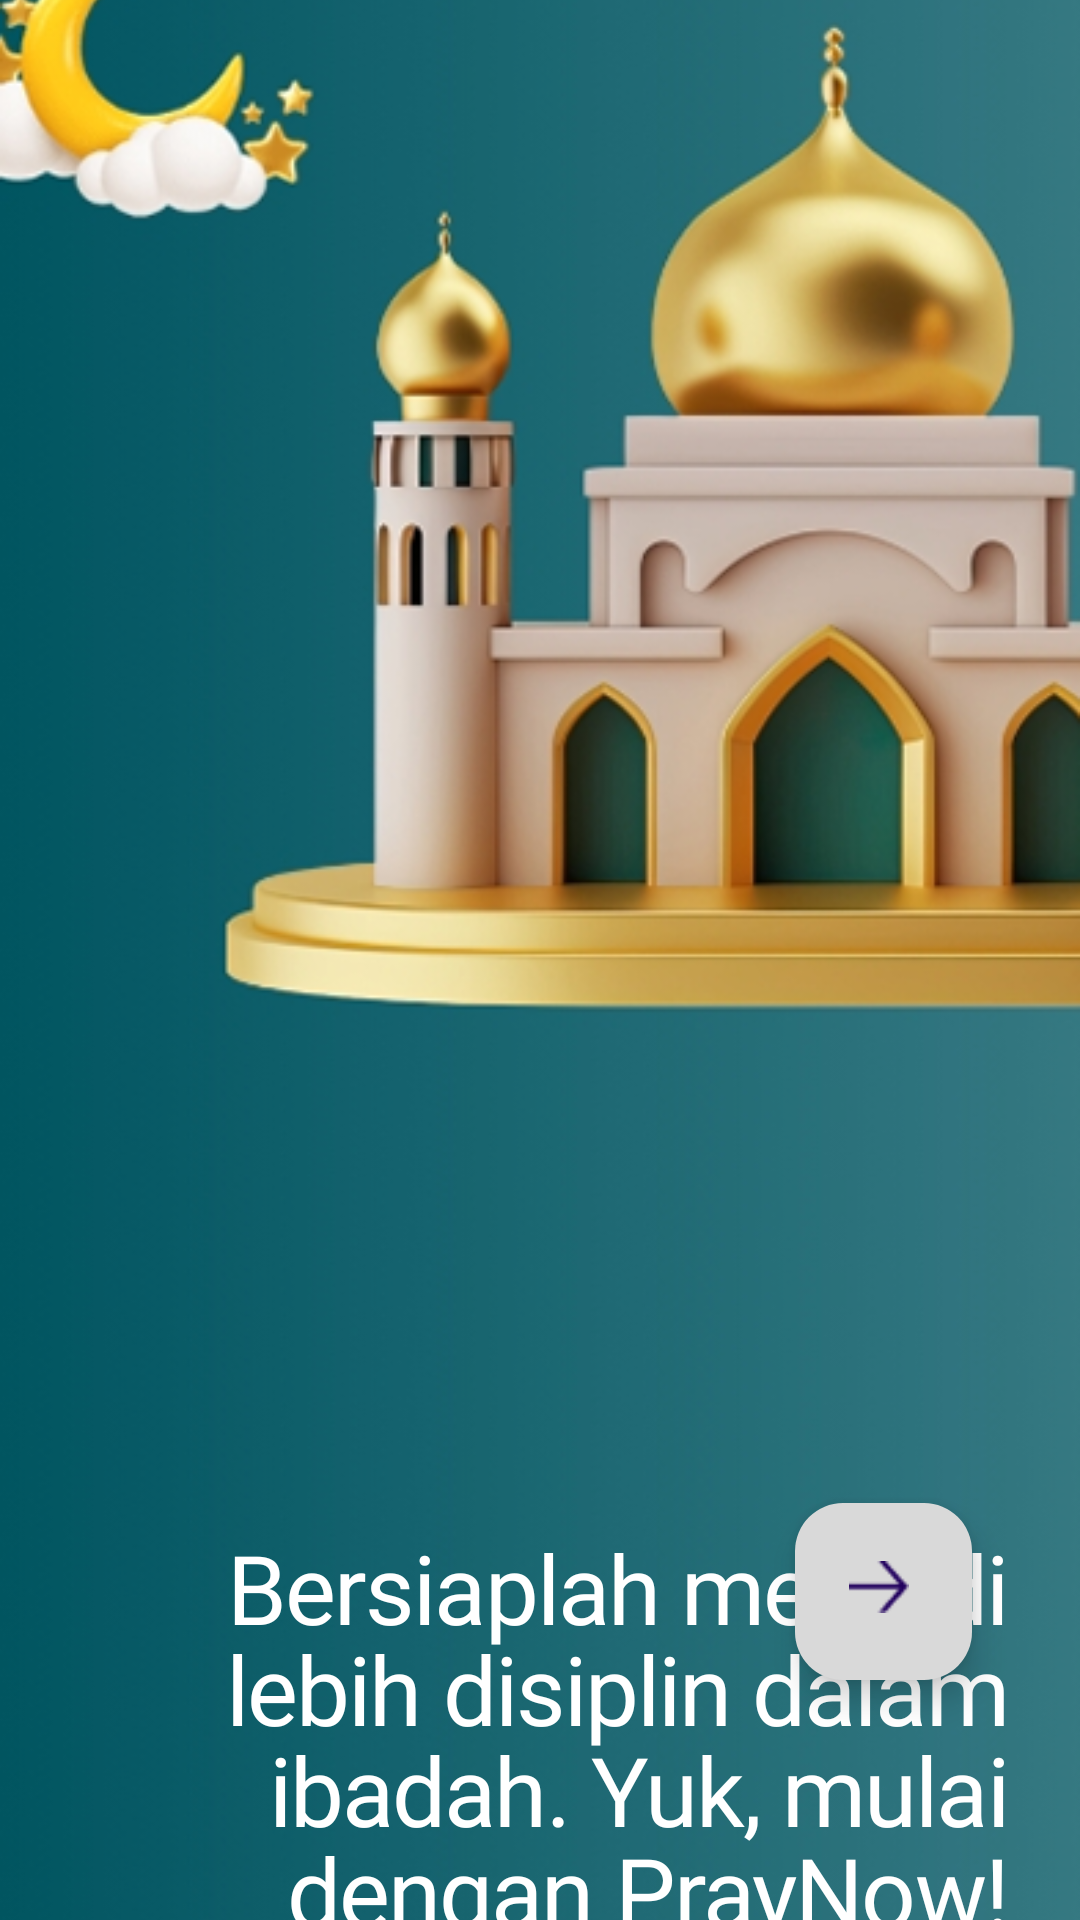

Produce the Android XML layout that renders to this screen, including the resource entries it uses.
<!-- AndroidManifest.xml: application theme Theme.PrayNow -->
<!-- res/layout/activity_greeting.xml -->
<?xml version="1.0" encoding="utf-8"?>

<androidx.constraintlayout.widget.ConstraintLayout
    xmlns:android="http://schemas.android.com/apk/res/android"
    xmlns:app="http://schemas.android.com/apk/res-auto"
    android:layout_width="match_parent"
    android:layout_height="match_parent">

    
    <ImageView
        android:id="@+id/bg_image"
        android:layout_width="0dp"
        android:layout_height="0dp"
        android:scaleType="centerCrop"
        android:src="@drawable/ic_bc2"
        app:layout_constraintTop_toTopOf="parent"
        app:layout_constraintBottom_toBottomOf="parent"
        app:layout_constraintStart_toStartOf="parent"
        app:layout_constraintEnd_toEndOf="parent" />

    
    <TextView
        android:id="@+id/tv_greeting"
        android:layout_width="0dp"
        android:layout_height="wrap_content"
        android:layout_marginStart="24dp"
        android:layout_marginEnd="24dp"
        android:layout_marginTop="512dp"
        android:text="@string/greeting_message"
        android:textColor="#FFFFFF"
        android:textSize="32sp"
        android:gravity="end"
        android:includeFontPadding="false"
        android:letterSpacing="-0.02"
        android:lineSpacingExtra="-4dp"
        android:fontFamily="@font/poppinssemibold"
        app:layout_constraintTop_toTopOf="parent"
        app:layout_constraintStart_toStartOf="parent"
        app:layout_constraintEnd_toEndOf="parent" />

    
    <com.google.android.material.floatingactionbutton.FloatingActionButton
        android:id="@+id/btn_mulai"
        android:layout_width="100dp"
        android:layout_height="59dp"
        android:layout_marginEnd="36dp"
        android:layout_marginBottom="80dp"
        android:src="@drawable/ic_next"
        android:tint="#000000"
        app:backgroundTint="#D9D9D9"
        app:layout_constraintBottom_toBottomOf="parent"
        app:layout_constraintEnd_toEndOf="parent"
        app:maxImageSize="20dp" />

</androidx.constraintlayout.widget.ConstraintLayout>
<!-- resources referenced by this layout -->
<resources>
  <!-- drawable ic_bc2: png bitmap (drawable, 287805 bytes) -->
  <!-- drawable ic_next: png bitmap (drawable, 292 bytes) -->
  <string name="greeting_message">
          Bersiaplah menjadi lebih disiplin dalam ibadah.
          Yuk, mulai dengan PrayNow!
      </string>
  <style name="Theme.PrayNow" parent="Base.Theme.PrayNow" />
  <style name="Base.Theme.PrayNow" parent="Theme.Material3.DayNight.NoActionBar">
          
          
      </style>
</resources>
